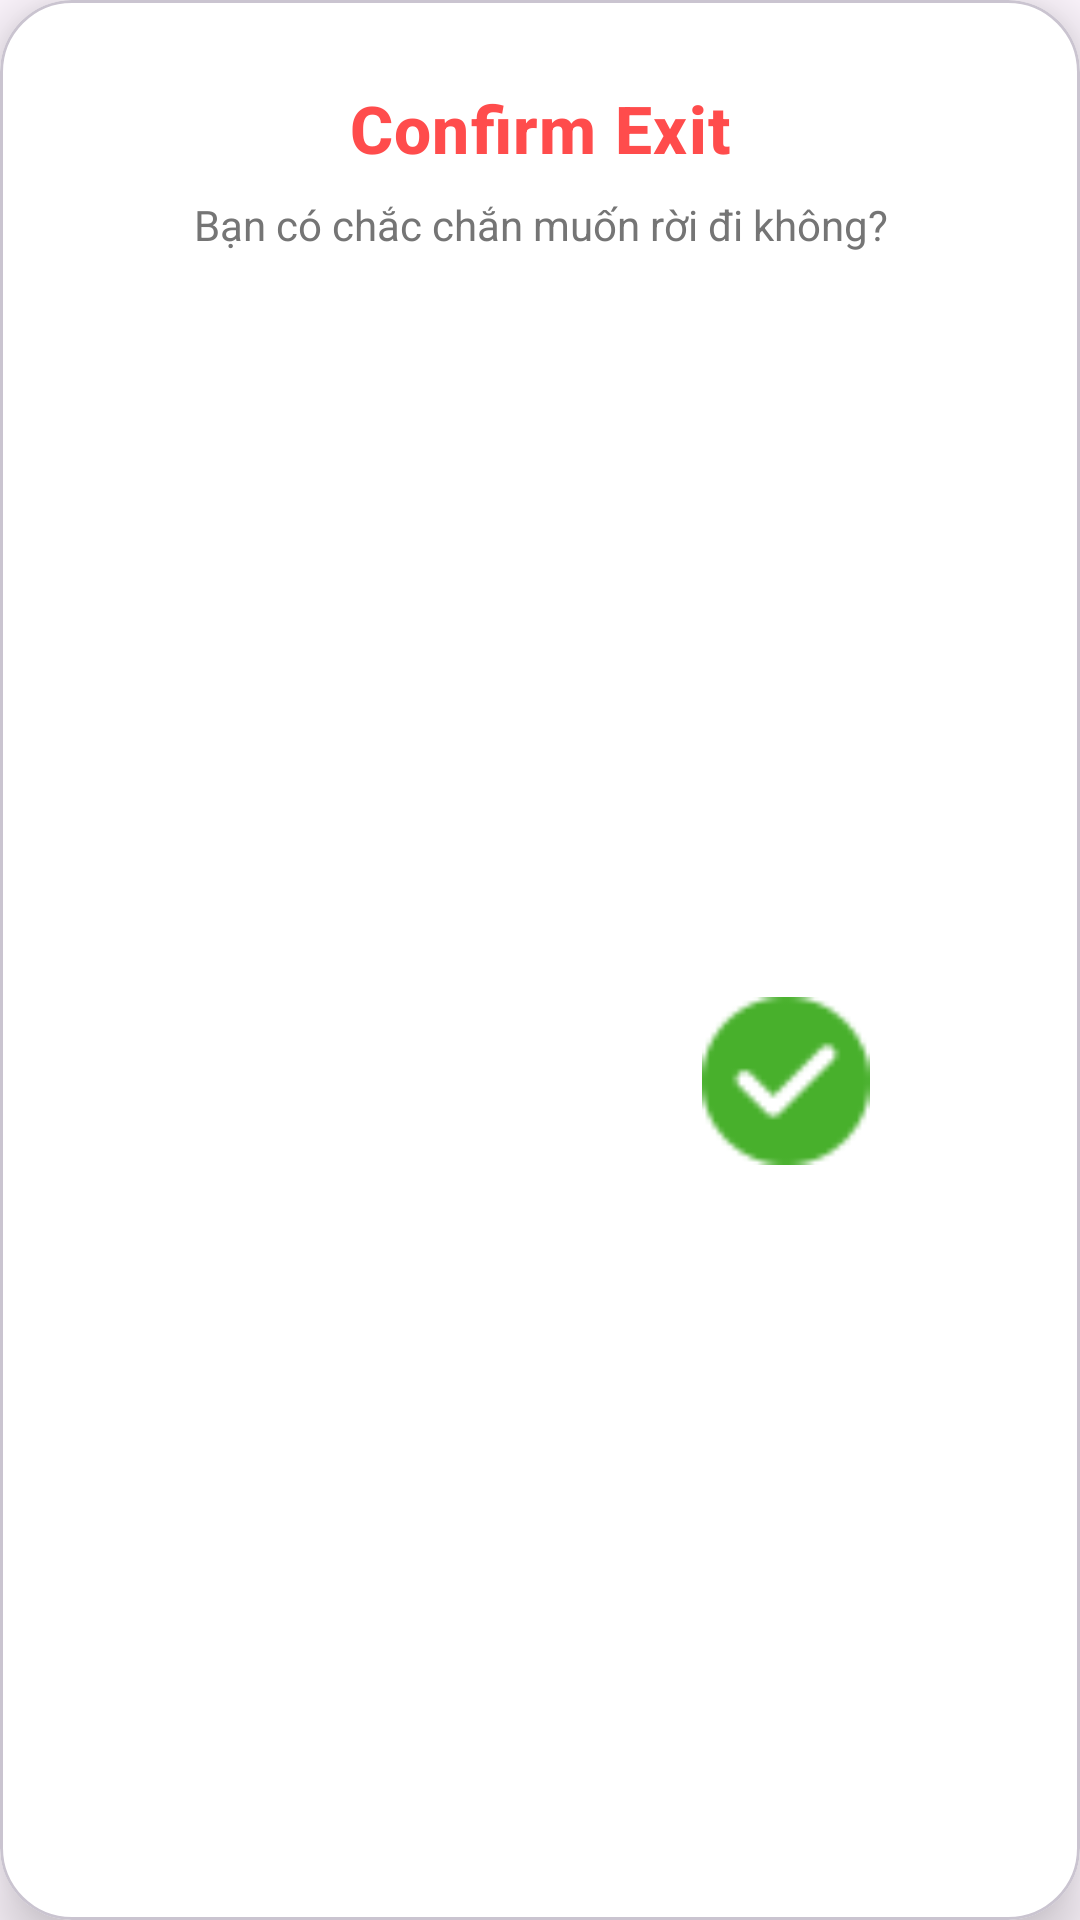

Layout XML and referenced resources for this Android screen:
<!-- AndroidManifest.xml: application theme Theme.K23411TApp -->
<!-- res/layout/custom_dialog.xml -->
<?xml version="1.0" encoding="utf-8"?>
<com.google.android.material.card.MaterialCardView
    xmlns:android="http://schemas.android.com/apk/res/android"
    xmlns:app="http://schemas.android.com/apk/res-auto"
    android:layout_width="match_parent"
    android:layout_height="wrap_content"
    android:layout_margin="16dp"
    app:cardBackgroundColor="@android:color/white"
    app:cardCornerRadius="24dp"
    app:cardElevation="12dp">

    <LinearLayout
        android:layout_width="match_parent"
        android:layout_height="wrap_content"
        android:gravity="center"
        android:orientation="vertical"
        android:padding="28dp">

        
        <TextView
            android:id="@+id/txtDialogTitle"
            android:layout_width="match_parent"
            android:layout_height="wrap_content"
            android:fontFamily="sans-serif-medium"
            android:gravity="center"
            android:letterSpacing="0.02"
            android:text="@string/dialog_exit_title"
            android:textColor="#FF4C4C"
            android:textSize="22sp"
            android:textStyle="bold" />

        
        <TextView
            android:layout_width="wrap_content"
            android:layout_height="wrap_content"
            android:layout_marginTop="8dp"
            android:gravity="center"
            android:text="Bạn có chắc chắn muốn rời đi không?"
            android:textColor="#757575"
            android:textSize="14sp" />

        
        
        <ImageView
            android:id="@+id/imgDialogIcon"
            android:layout_width="200dp"
            android:layout_height="200dp"
            android:layout_marginTop="24dp"
            android:layout_marginBottom="24dp"
            android:scaleType="fitCenter"
            app:srcCompat="@mipmap/ic_exit" />

        
        <LinearLayout
            android:layout_width="match_parent"
            android:layout_height="wrap_content"
            android:gravity="center"
            android:orientation="horizontal"
            android:weightSum="2">

            
            <ImageView
                android:id="@+id/imgBtnNo"
                android:layout_width="0dp"
                android:layout_height="56dp"
                android:layout_marginEnd="12dp"
                android:layout_weight="1"
                android:background="?attr/selectableItemBackgroundBorderless"
                android:clickable="true"
                android:focusable="true"
                android:scaleType="fitCenter"
                app:srcCompat="@mipmap/ic_no" />

            
            <ImageView
                android:id="@+id/imgBtnYes"
                android:layout_width="0dp"
                android:layout_height="56dp"
                android:layout_marginStart="12dp"
                android:layout_weight="1"
                android:background="?attr/selectableItemBackgroundBorderless"
                android:clickable="true"
                android:focusable="true"
                android:scaleType="fitCenter"
                app:srcCompat="@mipmap/ic_yes" />

        </LinearLayout>

    </LinearLayout>

</com.google.android.material.card.MaterialCardView>
<!-- resources referenced by this layout -->
<resources>
  <!-- mipmap ic_yes: png bitmap (mipmap-mdpi, 1047 bytes) -->
  <string name="dialog_exit_title">Confirm Exit</string>
  <style name="Theme.K23411TApp" parent="Base.Theme.K23411TAppwithActionBar" />
  <style name="Base.Theme.K23411TAppwithActionBar" parent="Theme.Material3.DayNight">
          
          <item name="colorPrimary">@color/light_blue_100</item>
          <item name="colorPrimaryContainer">@color/light_blue_100</item>
  
          
          <item name="colorOnPrimary">@color/black</item>
  
          
          <item name="android:statusBarColor">@color/light_blue_100</item>
          <item name="android:windowLightStatusBar">true</item>
      </style>
  <color name="light_blue_100">#B3E5FC</color>
  <color name="black">#FF000000</color>
</resources>
